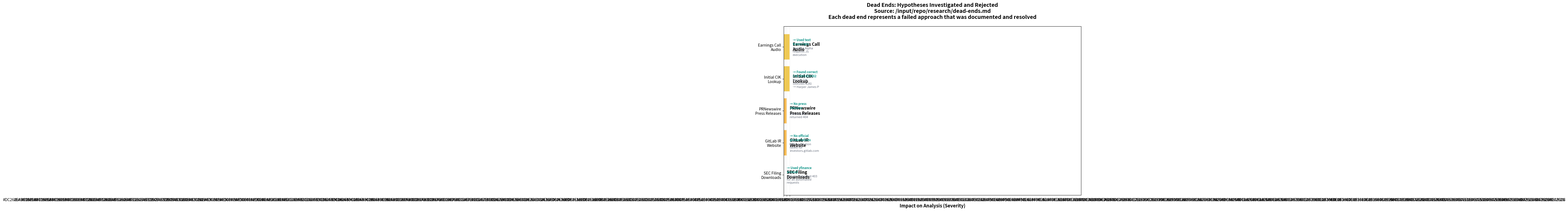

Here is the Python script that generated this plot: (Note: this script raises an exception after producing the figure.)
#!/usr/bin/env python3
"""
Chart 7: Dead Ends — Hypotheses Investigated and Rejected
Shows the agent's failed approaches and what was learned.

Source data: /input/repo/research/dead-ends.md
Reproduces: Slide 11 of the deck
"""

import matplotlib
matplotlib.use('Agg')
import matplotlib.pyplot as plt
import os

RED = '#DC2626'
ORANGE = '#F59E0B'
YELLOW = '#EAB308'
GRAY = '#6B7280'
TEAL = '#0D9488'

# Dead end data from /input/repo/research/dead-ends.md
dead_ends = [
    ('SEC Filing\nDownloads', 'SEC.gov returned 403\nfor all automated\nrequests', 'Used yfinance\ninstead', 0.8, RED),
    ('GitLab IR\nWebsite', 'DNS resolution\nfailed for\ninvestors.gitlab.com', 'No official\npresentations', 0.6, ORANGE),
    ('PRNewswire\nPress Releases', 'Search URL\nreturned 404', 'No press\nreleases', 0.5, ORANGE),
    ('Initial CIK\nLookup', 'Wrong CIK\n(0001687226)\n→ Harper James P', 'Found correct\nCIK 0001653482', 0.7, YELLOW),
    ('Earnings Call\nAudio', 'Seeking Alpha\nrequires JS\nexecution', 'Used text\ntranscripts', 0.4, YELLOW),
]

fig, ax = plt.subplots(figsize=(14, 8))

# Create horizontal bar chart showing severity
y_pos = list(range(len(dead_ends)))
severity = [d[4] for d in dead_ends]
labels = [d[0] for d in dead_ends]
descriptions = [d[1] for d in dead_ends]
resolutions = [d[2] for d in dead_ends]

bars = ax.barh(y_pos, [s * 100 for s in severity], 
               color=[d[4] for d in dead_ends], alpha=0.7, 
               edgecolor='white', linewidth=1.5)

# Add labels and descriptions
for i, (bar, label, desc, res) in enumerate(zip(bars, labels, descriptions, resolutions)):
    width = bar.get_width()
    ax.text(width + 1, bar.get_y() + bar.get_height()/2,
            f'{label}', va='center', ha='left', fontsize=11, fontweight='bold')
    ax.text(width + 1, bar.get_y() + bar.get_height()/2 - 0.15,
            f'{desc}', va='center', ha='left', fontsize=8, color=GRAY)
    ax.text(width + 1, bar.get_y() + bar.get_height()/2 + 0.15,
            f'→ {res}', va='center', ha='left', fontsize=8, color=TEAL, fontweight='bold')

ax.set_yticks(y_pos)
ax.set_yticklabels(labels)
ax.set_xlabel('Impact on Analysis (Severity)', fontsize=12, fontweight='bold')
ax.set_title('Dead Ends: Hypotheses Investigated and Rejected\n' +
             'Source: /input/repo/research/dead-ends.md\n' +
             'Each dead end represents a failed approach that was documented and resolved',
             fontsize=14, fontweight='bold', pad=20)
ax.set_xlim(0, 100)
ax.grid(True, alpha=0.2, axis='x')

plt.tight_layout()
os.makedirs('/workspace/assets/charts', exist_ok=True)
plt.savefig('/workspace/assets/charts/07-dead-ends.png', dpi=200, bbox_inches='tight', facecolor='white')
plt.savefig('/workspace/assets/charts/07-dead-ends.svg', bbox_inches='tight', facecolor='white')
print("Chart 7 saved: 07-dead-ends.png")
